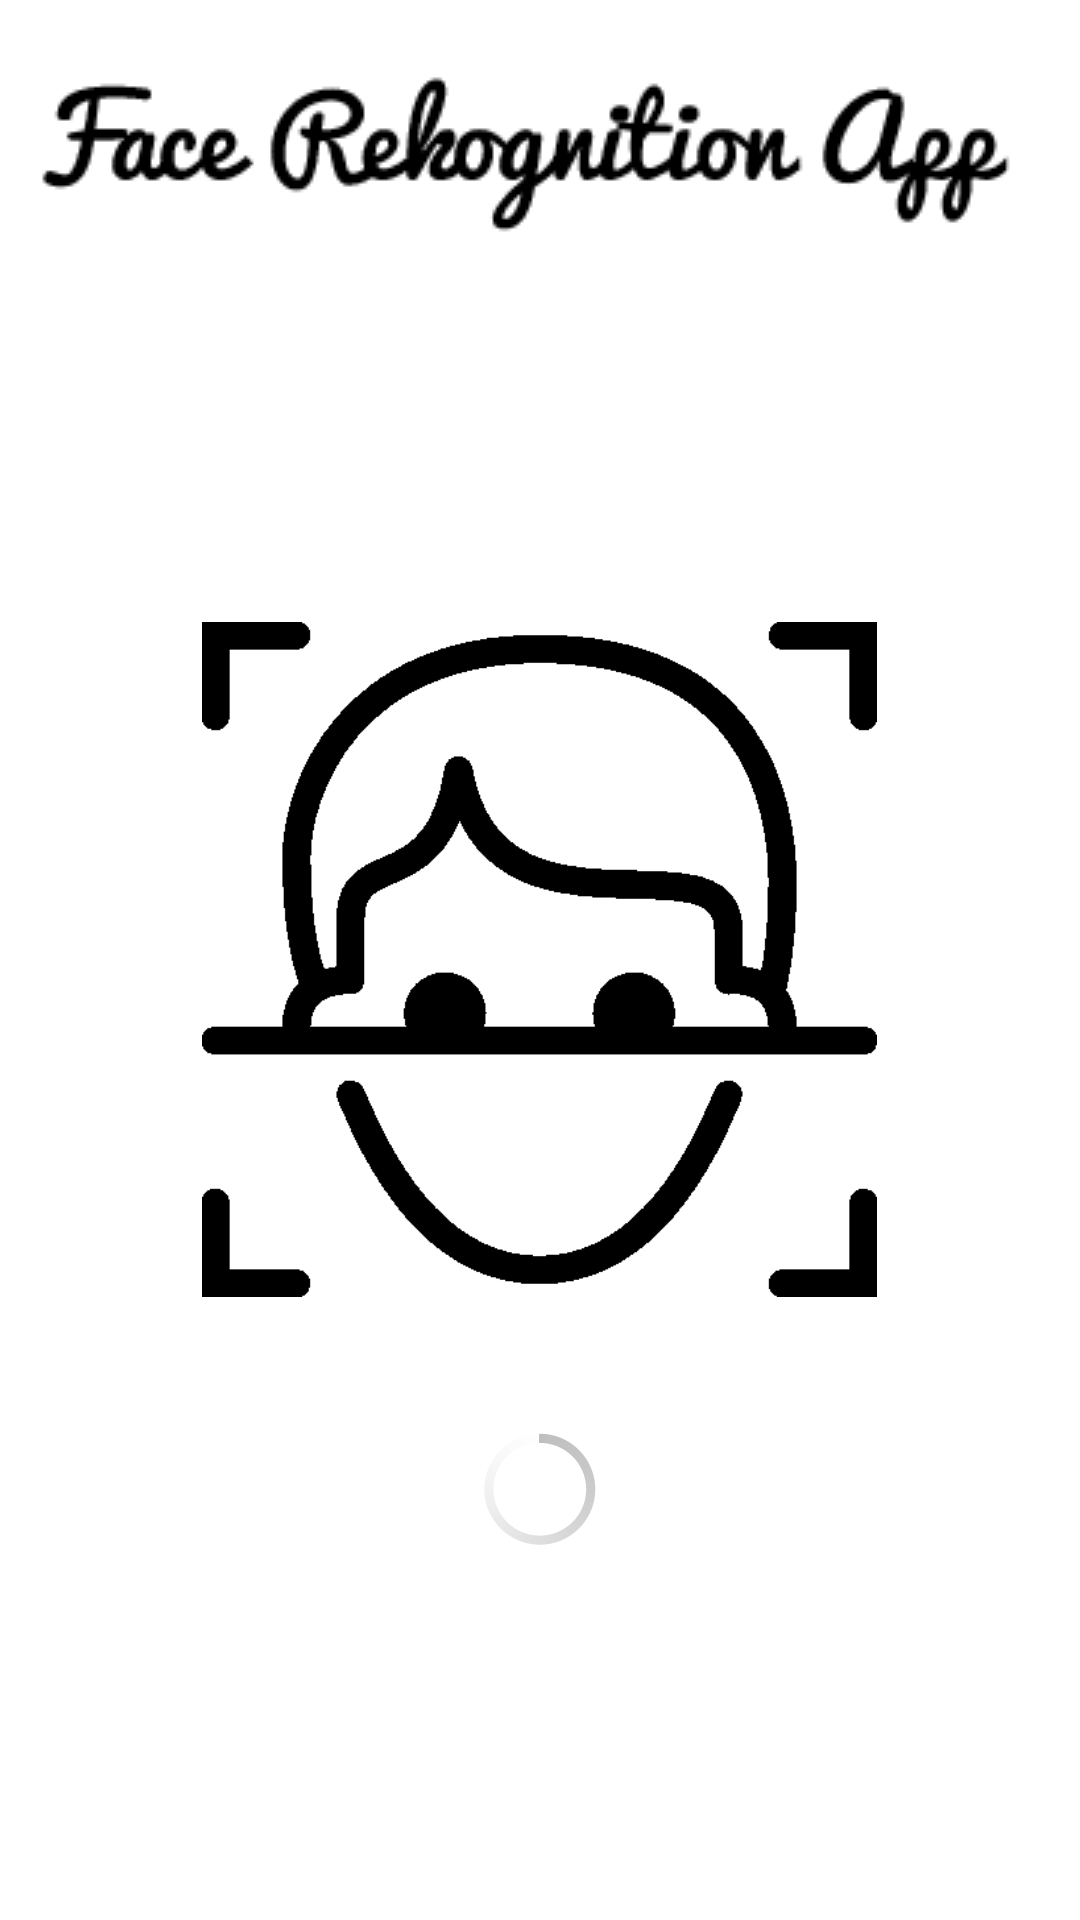

Produce the Android XML layout that renders to this screen, including the resource entries it uses.
<!-- AndroidManifest.xml: application theme AppTheme -->
<!-- res/layout/activity_splash_screen.xml -->
<?xml version="1.0" encoding="utf-8"?>
<RelativeLayout xmlns:android="http://schemas.android.com/apk/res/android"
    xmlns:app="http://schemas.android.com/apk/res-auto"
    xmlns:tools="http://schemas.android.com/tools"
    android:layout_width="match_parent"
    android:layout_height="match_parent"
    tools:context="io.github.ryanfin.facerekognitionapp.SplashScreen">

    <ImageView
        android:id="@+id/facerecognitiontitle"
        android:layout_width="wrap_content"
        android:layout_height="wrap_content"
        android:src="@drawable/face_recognition_app_title"
        android:layout_centerHorizontal="true"
        android:layout_marginTop="20dp"
        />

    <ImageView
        android:id="@+id/facerecognitionimage"
        android:layout_width="225dp"
        android:layout_height="225dp"
        android:src="@drawable/face_recognition_app_icon"
        android:layout_centerInParent="true"/>

    <ProgressBar
        android:layout_centerHorizontal="true"
        android:layout_width="wrap_content"
        android:layout_height="wrap_content"
        android:layout_below="@id/facerecognitionimage"
        android:layout_marginTop="40dp"/>

</RelativeLayout>
<!-- resources referenced by this layout -->
<resources>
  <!-- drawable face_recognition_app_icon: png bitmap (drawable, 7468 bytes) -->
  <!-- drawable face_recognition_app_title: png bitmap (drawable, 6044 bytes) -->
  <style name="AppTheme" parent="android:Theme.Holo.Light.DarkActionBar">
          
      </style>
</resources>
